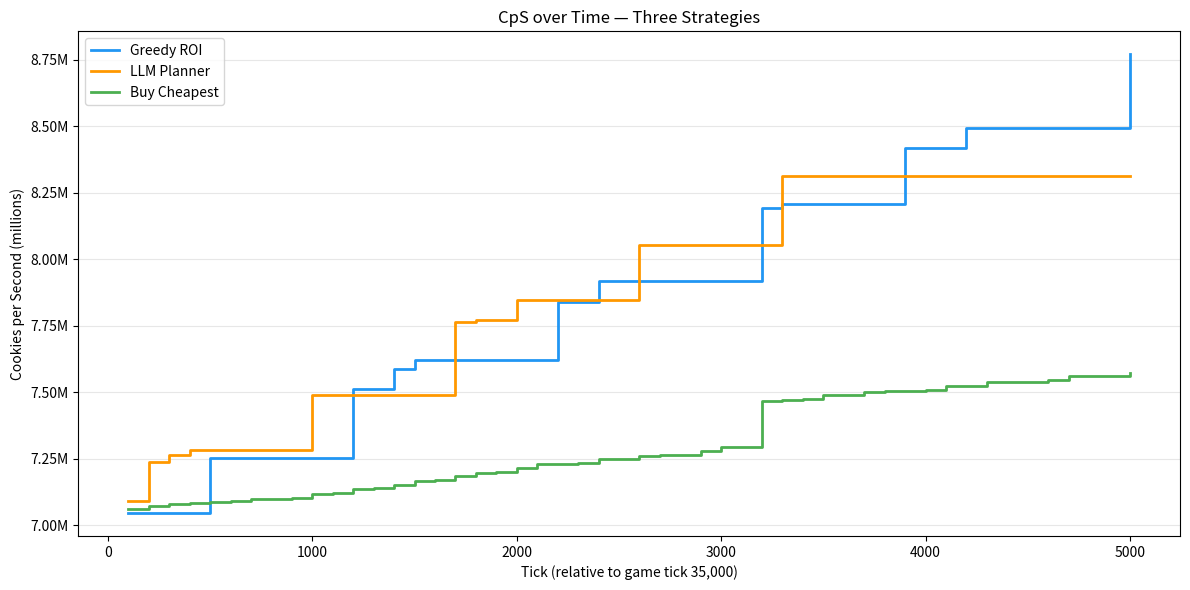
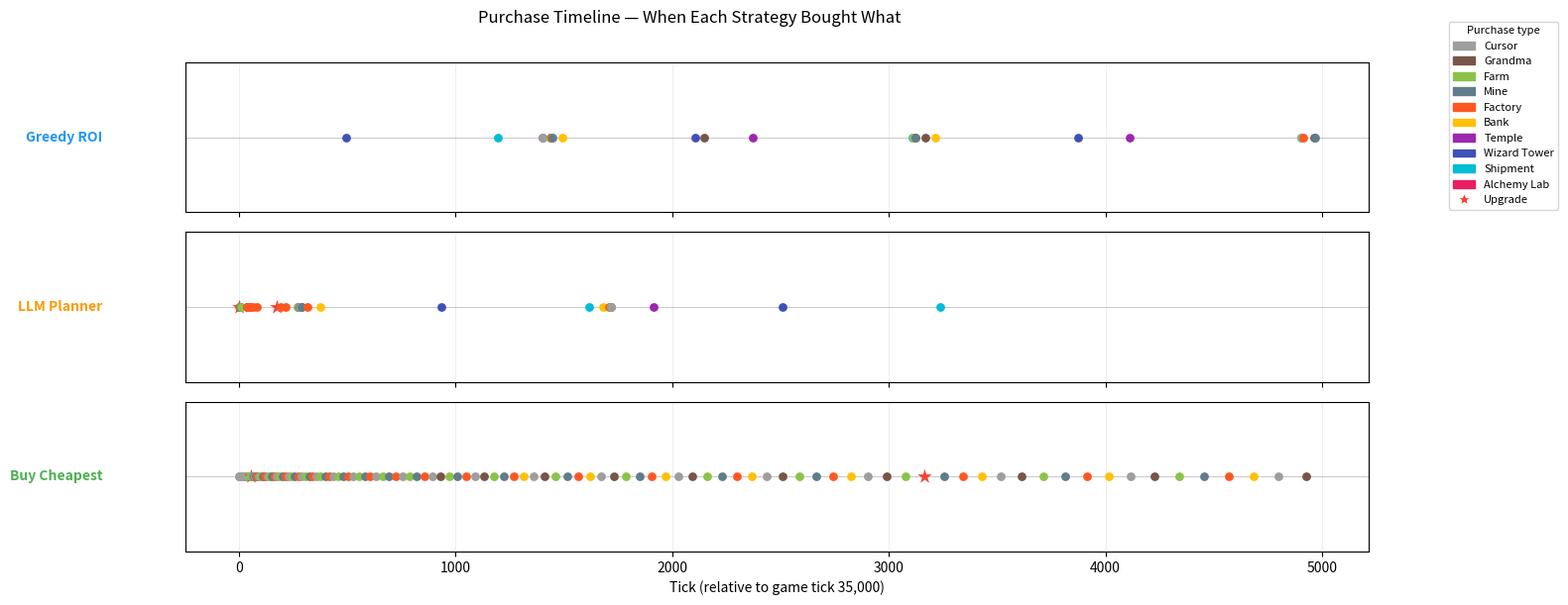
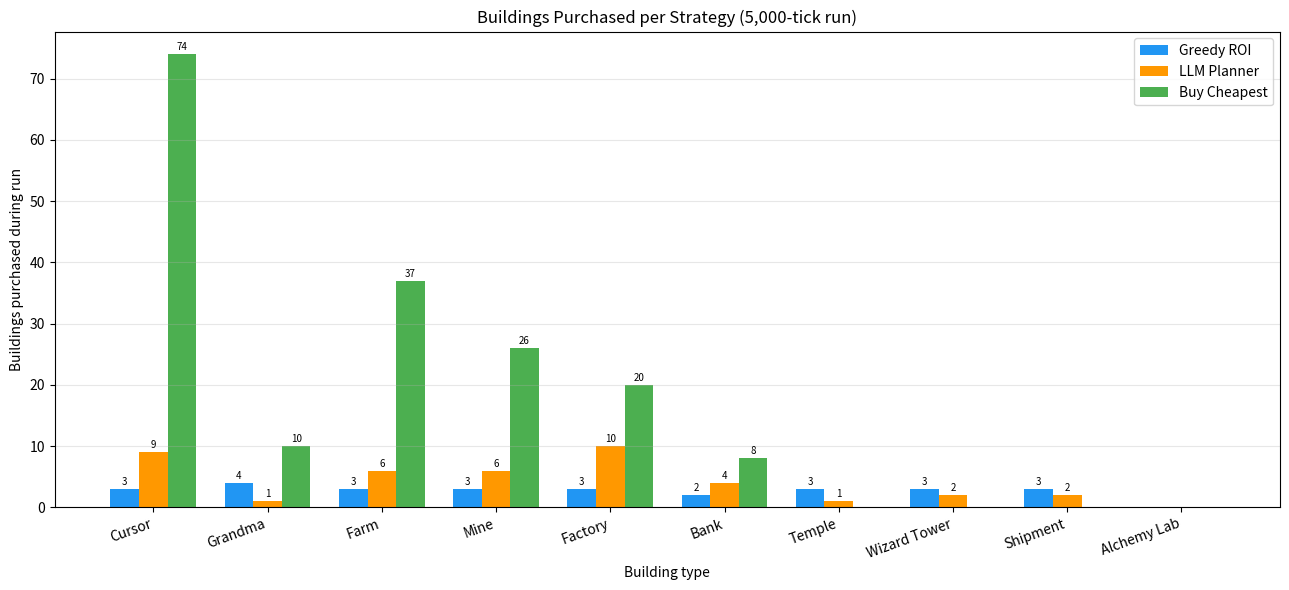

Reproduce these figures in Python, in order.
"""Generate three comparison charts for the three cookie clicker strategies."""
import matplotlib
matplotlib.use("Agg")
import matplotlib.pyplot as plt
import matplotlib.patches as mpatches
import numpy as np

# ── Colors ────────────────────────────────────────────────────────────────────
C_GREEDY  = "#2196F3"   # blue
C_LLM     = "#FF9800"   # orange
C_CHEAPEST = "#4CAF50"  # green

BUILDING_COLORS = {
    "Cursor":       "#9E9E9E",
    "Grandma":      "#795548",
    "Farm":         "#8BC34A",
    "Mine":         "#607D8B",
    "Factory":      "#FF5722",
    "Bank":         "#FFC107",
    "Temple":       "#9C27B0",
    "Wizard Tower": "#3F51B5",
    "Shipment":     "#00BCD4",
    "Alchemy Lab":  "#E91E63",
}
UPGRADE_COLOR = "#F44336"

# ── Time series ───────────────────────────────────────────────────────────────
ts_greedy = [
    (100,7045123.15),(200,7045123.15),(300,7045123.15),(400,7045123.15),
    (500,7252216.48),(600,7252216.48),(700,7252216.48),(800,7252216.48),
    (900,7252216.48),(1000,7252216.48),(1100,7252216.48),(1200,7512216.48),
    (1300,7512216.48),(1400,7587845.28),(1500,7619580.91),(1600,7619580.91),
    (1700,7619580.91),(1800,7619580.91),(1900,7619580.91),(2000,7619580.91),
    (2100,7619580.91),(2200,7840597.76),(2300,7840597.76),(2400,7916476.16),
    (2500,7916476.16),(2600,7916476.16),(2700,7916476.16),(2800,7916476.16),
    (2900,7916476.16),(3000,7916476.16),(3100,7916476.16),(3200,8194497.84),
    (3300,8208749.84),(3400,8208749.84),(3500,8208749.84),(3600,8208749.84),
    (3700,8208749.84),(3800,8208749.84),(3900,8416723.17),(4000,8416723.17),
    (4100,8416723.17),(4200,8492726.37),(4300,8492726.37),(4400,8492726.37),
    (4500,8492726.37),(4600,8492726.37),(4700,8492726.37),(4800,8492726.37),
    (4900,8492726.37),(5000,8771218.13),
]

ts_llm = [
    (100,7091702.69),(200,7238439.76),(300,7262815.09),(400,7282654.83),
    (500,7282654.83),(600,7282654.83),(700,7282654.83),(800,7282654.83),
    (900,7282654.83),(1000,7490041.49),(1100,7490041.49),(1200,7490041.49),
    (1300,7490041.49),(1400,7490041.49),(1500,7490041.49),(1600,7490041.49),
    (1700,7764237.49),(1800,7771302.11),(1900,7771302.11),(2000,7847055.71),
    (2100,7847055.71),(2200,7847055.71),(2300,7847055.71),(2400,7847055.71),
    (2500,7847055.71),(2600,8054442.37),(2700,8054442.37),(2800,8054442.37),
    (2900,8054442.37),(3000,8054442.37),(3100,8054442.37),(3200,8054442.37),
    (3300,8314442.37),(3400,8314442.37),(3500,8314442.37),(3600,8314442.37),
    (3700,8314442.37),(3800,8314442.37),(3900,8314442.37),(4000,8314442.37),
    (4100,8314442.37),(4200,8314442.37),(4300,8314442.37),(4400,8314442.37),
    (4500,8314442.37),(4600,8314442.37),(4700,8314442.37),(4800,8314442.37),
    (4900,8314442.37),(5000,8314442.37),
]

ts_cheapest = [
    (100,7061002.24),(200,7069730.67),(300,7077931.73),(400,7083578.35),
    (500,7087810.72),(600,7092043.09),(700,7096275.47),(800,7099357.28),
    (900,7103325.97),(1000,7116645.71),(1100,7120625.09),(1200,7133958.08),
    (1300,7137944.96),(1400,7152172.16),(1500,7165546.40),(1600,7169543.97),
    (1700,7183799.17),(1800,7197214.67),(1900,7198380.27),(2000,7215502.93),
    (2100,7228692.80),(2200,7228962.88),(2300,7232981.84),(2400,7247289.84),
    (2500,7247293.04),(2600,7260791.04),(2700,7261964.16),(2800,7264820.69),
    (2900,7279156.69),(3000,7292426.51),(3100,7292699.15),(3200,7467370.61),
    (3300,7468547.49),(3400,7474274.43),(3500,7488638.43),(3600,7488641.63),
    (3700,7502378.08),(3800,7502652.00),(3900,7503832.64),(4000,7509573.44),
    (4100,7523965.44),(4200,7523968.64),(4300,7537752.00),(4400,7538027.20),
    (4500,7539211.60),(4600,7544966.27),(4700,7559386.27),(4800,7559389.47),
    (4900,7559389.47),(5000,7573219.73),
]

# ── Purchase histories ────────────────────────────────────────────────────────
purchases_greedy = [
    (494,"buy_building","Wizard Tower"),(1197,"buy_building","Shipment"),
    (1400,"buy_building","Temple"),(1401,"buy_building","Cursor"),
    (1436,"buy_building","Grandma"),(1437,"buy_building","Farm"),
    (1444,"buy_building","Factory"),(1448,"buy_building","Mine"),
    (1491,"buy_building","Bank"),(2107,"buy_building","Wizard Tower"),
    (2147,"buy_building","Grandma"),(2370,"buy_building","Temple"),
    (3111,"buy_building","Shipment"),(3112,"buy_building","Cursor"),
    (3113,"buy_building","Farm"),(3121,"buy_building","Factory"),
    (3124,"buy_building","Mine"),(3168,"buy_building","Grandma"),
    (3214,"buy_building","Bank"),(3872,"buy_building","Wizard Tower"),
    (4111,"buy_building","Temple"),(4905,"buy_building","Shipment"),
    (4906,"buy_building","Cursor"),(4907,"buy_building","Farm"),
    (4915,"buy_building","Factory"),(4963,"buy_building","Grandma"),
    (4967,"buy_building","Mine"),
]

purchases_llm = [
    (1,"buy_upgrade","Factory grandma synergy"),(2,"buy_building","Factory"),
    (3,"buy_building","Factory"),(4,"buy_building","Factory"),
    (5,"buy_building","Bank"),(6,"buy_building","Mine"),
    (7,"buy_building","Mine"),(8,"buy_building","Farm"),
    (38,"buy_building","Grandma"),(39,"buy_building","Factory"),
    (51,"buy_building","Factory"),(51,"buy_building","Factory"),
    (66,"buy_building","Factory"),(83,"buy_building","Factory"),
    (175,"buy_upgrade","Factory tier 4"),(194,"buy_building","Factory"),
    (217,"buy_building","Factory"),(268,"buy_building","Bank"),
    (269,"buy_building","Farm"),(274,"buy_building","Mine"),
    (275,"buy_building","Farm"),(276,"buy_building","Cursor"),
    (277,"buy_building","Cursor"),(278,"buy_building","Cursor"),
    (281,"buy_building","Mine"),(282,"buy_building","Cursor"),
    (283,"buy_building","Cursor"),(284,"buy_building","Farm"),
    (285,"buy_building","Cursor"),(286,"buy_building","Cursor"),
    (287,"buy_building","Cursor"),(288,"buy_building","Farm"),
    (289,"buy_building","Mine"),(315,"buy_building","Factory"),
    (374,"buy_building","Bank"),(935,"buy_building","Wizard Tower"),
    (1616,"buy_building","Shipment"),(1680,"buy_building","Bank"),
    (1708,"buy_building","Factory"),(1715,"buy_building","Mine"),
    (1716,"buy_building","Farm"),(1717,"buy_building","Cursor"),
    (1912,"buy_building","Temple"),(2510,"buy_building","Wizard Tower"),
    (3239,"buy_building","Shipment"),
]

purchases_cheapest = [
    (1,"buy_building","Cursor"),(2,"buy_building","Cursor"),(3,"buy_building","Cursor"),
    (4,"buy_building","Cursor"),(5,"buy_building","Cursor"),(6,"buy_building","Cursor"),
    (7,"buy_building","Cursor"),(8,"buy_building","Cursor"),(9,"buy_building","Cursor"),
    (10,"buy_building","Cursor"),(11,"buy_building","Cursor"),(12,"buy_building","Cursor"),
    (13,"buy_building","Cursor"),(14,"buy_building","Cursor"),(15,"buy_building","Cursor"),
    (16,"buy_building","Cursor"),(17,"buy_building","Cursor"),(18,"buy_building","Cursor"),
    (19,"buy_building","Cursor"),(20,"buy_building","Cursor"),(21,"buy_building","Cursor"),
    (22,"buy_building","Cursor"),(23,"buy_building","Cursor"),(24,"buy_building","Cursor"),
    (25,"buy_building","Cursor"),(26,"buy_building","Cursor"),(27,"buy_building","Cursor"),
    (28,"buy_building","Cursor"),(29,"buy_building","Cursor"),(30,"buy_building","Cursor"),
    (31,"buy_building","Cursor"),(32,"buy_building","Cursor"),(33,"buy_building","Cursor"),
    (34,"buy_building","Cursor"),(35,"buy_building","Cursor"),(36,"buy_building","Cursor"),
    (37,"buy_building","Cursor"),(38,"buy_building","Farm"),(39,"buy_building","Cursor"),
    (40,"buy_building","Farm"),(41,"buy_building","Cursor"),(42,"buy_building","Farm"),
    (43,"buy_building","Cursor"),(44,"buy_building","Farm"),(45,"buy_building","Cursor"),
    (46,"buy_building","Farm"),(47,"buy_building","Cursor"),(48,"buy_building","Farm"),
    (49,"buy_building","Cursor"),(50,"buy_building","Farm"),(51,"buy_building","Cursor"),
    (52,"buy_building","Farm"),(53,"buy_building","Cursor"),(54,"buy_upgrade","Cursor tier 5"),
    (55,"buy_building","Farm"),(56,"buy_building","Cursor"),(57,"buy_building","Farm"),
    (58,"buy_building","Cursor"),(59,"buy_building","Farm"),(60,"buy_building","Cursor"),
    (61,"buy_building","Farm"),(62,"buy_building","Mine"),(63,"buy_building","Cursor"),
    (64,"buy_building","Farm"),(65,"buy_building","Mine"),(66,"buy_building","Cursor"),
    (67,"buy_building","Farm"),(68,"buy_building","Mine"),(69,"buy_building","Cursor"),
    (70,"buy_building","Farm"),(71,"buy_building","Mine"),(72,"buy_building","Cursor"),
    (73,"buy_building","Farm"),(74,"buy_building","Mine"),(75,"buy_building","Cursor"),
    (76,"buy_building","Farm"),(77,"buy_building","Mine"),(78,"buy_building","Cursor"),
    (79,"buy_building","Farm"),(80,"buy_building","Mine"),(82,"buy_building","Factory"),
    (91,"buy_building","Cursor"),(101,"buy_building","Farm"),(111,"buy_building","Mine"),
    (121,"buy_building","Factory"),(131,"buy_building","Cursor"),(142,"buy_building","Farm"),
    (153,"buy_building","Mine"),(165,"buy_building","Factory"),(176,"buy_building","Cursor"),
    (189,"buy_building","Farm"),(202,"buy_building","Mine"),(215,"buy_building","Factory"),
    (228,"buy_building","Cursor"),(243,"buy_building","Farm"),(258,"buy_building","Mine"),
    (273,"buy_building","Factory"),(289,"buy_building","Cursor"),(306,"buy_building","Farm"),
    (323,"buy_building","Mine"),(340,"buy_building","Factory"),(358,"buy_building","Cursor"),
    (377,"buy_building","Farm"),(397,"buy_building","Mine"),(417,"buy_building","Factory"),
    (437,"buy_building","Cursor"),(459,"buy_building","Farm"),(482,"buy_building","Mine"),
    (505,"buy_building","Factory"),(528,"buy_building","Cursor"),(554,"buy_building","Farm"),
    (580,"buy_building","Mine"),(606,"buy_building","Factory"),(633,"buy_building","Cursor"),
    (663,"buy_building","Farm"),(693,"buy_building","Mine"),(723,"buy_building","Factory"),
    (754,"buy_building","Cursor"),(788,"buy_building","Farm"),(822,"buy_building","Mine"),
    (857,"buy_building","Factory"),(892,"buy_building","Cursor"),(930,"buy_building","Grandma"),
    (969,"buy_building","Farm"),(1009,"buy_building","Mine"),(1049,"buy_building","Factory"),
    (1089,"buy_building","Cursor"),(1133,"buy_building","Grandma"),(1178,"buy_building","Farm"),
    (1223,"buy_building","Mine"),(1269,"buy_building","Factory"),(1314,"buy_building","Bank"),
    (1361,"buy_building","Cursor"),(1411,"buy_building","Grandma"),(1462,"buy_building","Farm"),
    (1514,"buy_building","Mine"),(1567,"buy_building","Factory"),(1619,"buy_building","Bank"),
    (1672,"buy_building","Cursor"),(1729,"buy_building","Grandma"),(1788,"buy_building","Farm"),
    (1848,"buy_building","Mine"),(1907,"buy_building","Factory"),(1967,"buy_building","Bank"),
    (2028,"buy_building","Cursor"),(2094,"buy_building","Grandma"),(2161,"buy_building","Farm"),
    (2229,"buy_building","Mine"),(2298,"buy_building","Factory"),(2366,"buy_building","Bank"),
    (2436,"buy_building","Cursor"),(2511,"buy_building","Grandma"),(2588,"buy_building","Farm"),
    (2666,"buy_building","Mine"),(2745,"buy_building","Factory"),(2823,"buy_building","Bank"),
    (2903,"buy_building","Cursor"),(2989,"buy_building","Grandma"),(3077,"buy_building","Farm"),
    (3166,"buy_upgrade","Factory tier 4"),(3254,"buy_building","Mine"),
    (3341,"buy_building","Factory"),(3429,"buy_building","Bank"),(3518,"buy_building","Cursor"),
    (3615,"buy_building","Grandma"),(3713,"buy_building","Farm"),(3813,"buy_building","Mine"),
    (3913,"buy_building","Factory"),(4014,"buy_building","Bank"),(4116,"buy_building","Cursor"),
    (4226,"buy_building","Grandma"),(4339,"buy_building","Farm"),(4453,"buy_building","Mine"),
    (4568,"buy_building","Factory"),(4683,"buy_building","Bank"),(4800,"buy_building","Cursor"),
    (4926,"buy_building","Grandma"),
]

# ── Building inventory ────────────────────────────────────────────────────────
BUILDINGS = ["Cursor","Grandma","Farm","Mine","Factory","Bank","Temple","Wizard Tower","Shipment","Alchemy Lab"]

inv_greedy   = [58, 110, 64, 58, 47, 41, 34, 21,  3, 0]
inv_llm      = [64, 107, 67, 61, 54, 43, 32, 20,  2, 0]
inv_cheapest = [129, 116, 98, 81, 64, 47, 31, 18, 0, 0]

# starting inventory (from 35k_greedy_roi.json)
inv_start = [55, 106, 61, 55, 44, 39, 31, 18, 0, 0]

# delta = what each strategy added
delta_greedy   = [inv_greedy[i]   - inv_start[i] for i in range(10)]
delta_llm      = [inv_llm[i]      - inv_start[i] for i in range(10)]
delta_cheapest = [inv_cheapest[i] - inv_start[i] for i in range(10)]


# ═══════════════════════════════════════════════════════════════════════════════
# Chart 1: CpS over time
# ═══════════════════════════════════════════════════════════════════════════════
fig1, ax1 = plt.subplots(figsize=(12, 6))

for ts, color, label in [
    (ts_greedy,   C_GREEDY,   "Greedy ROI"),
    (ts_llm,      C_LLM,      "LLM Planner"),
    (ts_cheapest, C_CHEAPEST, "Buy Cheapest"),
]:
    ticks = [t for t, _ in ts]
    cps   = [c / 1e6 for _, c in ts]
    ax1.step(ticks, cps, where="post", color=color, linewidth=2, label=label)

ax1.set_xlabel("Tick (relative to game tick 35,000)")
ax1.set_ylabel("Cookies per Second (millions)")
ax1.set_title("CpS over Time — Three Strategies")
ax1.legend()
ax1.yaxis.set_major_formatter(plt.FuncFormatter(lambda x, _: f"{x:.2f}M"))
ax1.grid(axis="y", alpha=0.3)
fig1.tight_layout()
fig1.savefig("chart_cps_over_time.png", dpi=150)
print("Saved chart_cps_over_time.png")


# ═══════════════════════════════════════════════════════════════════════════════
# Chart 2: Purchase timeline
# ═══════════════════════════════════════════════════════════════════════════════
fig2, axes = plt.subplots(3, 1, figsize=(14, 6), sharex=True)

strategy_data = [
    (purchases_greedy,   C_GREEDY,   "Greedy ROI",   axes[0]),
    (purchases_llm,      C_LLM,      "LLM Planner",  axes[1]),
    (purchases_cheapest, C_CHEAPEST, "Buy Cheapest",  axes[2]),
]

for purchases, strat_color, strat_label, ax in strategy_data:
    for tick, kind, target in purchases:
        if kind == "buy_upgrade":
            color = UPGRADE_COLOR
            marker = "*"
            size = 120
        else:
            color = BUILDING_COLORS.get(target, "#9E9E9E")
            marker = "o"
            size = 40
        ax.scatter(tick, 0, c=color, marker=marker, s=size, zorder=3, linewidths=0)

    ax.set_ylabel(strat_label, rotation=0, ha="right", va="center", labelpad=60,
                  color=strat_color, fontweight="bold")
    ax.set_yticks([])
    ax.set_ylim(-0.5, 0.5)
    ax.axhline(0, color="#cccccc", linewidth=0.8, zorder=1)
    ax.grid(axis="x", alpha=0.2)

axes[2].set_xlabel("Tick (relative to game tick 35,000)")
fig2.suptitle("Purchase Timeline — When Each Strategy Bought What", y=1.01)

# Legend: building types + upgrade marker
legend_handles = []
for name, color in BUILDING_COLORS.items():
    legend_handles.append(mpatches.Patch(color=color, label=name))
legend_handles.append(plt.Line2D([0],[0], marker="*", color="w", markerfacecolor=UPGRADE_COLOR,
                                  markersize=10, label="Upgrade"))
fig2.legend(handles=legend_handles, loc="upper right", bbox_to_anchor=(1.13, 1.0),
            fontsize=8, title="Purchase type", title_fontsize=8)

fig2.tight_layout()
fig2.savefig("chart_purchase_timeline.png", dpi=150, bbox_inches="tight")
print("Saved chart_purchase_timeline.png")


# ═══════════════════════════════════════════════════════════════════════════════
# Chart 3: Final building inventory (delta from start)
# ═══════════════════════════════════════════════════════════════════════════════
fig3, ax3 = plt.subplots(figsize=(13, 6))

x = np.arange(len(BUILDINGS))
width = 0.25

bars_g = ax3.bar(x - width, delta_greedy,   width, label="Greedy ROI",  color=C_GREEDY)
bars_l = ax3.bar(x,          delta_llm,      width, label="LLM Planner", color=C_LLM)
bars_c = ax3.bar(x + width,  delta_cheapest, width, label="Buy Cheapest", color=C_CHEAPEST)

ax3.set_xlabel("Building type")
ax3.set_ylabel("Buildings purchased during run")
ax3.set_title("Buildings Purchased per Strategy (5,000-tick run)")
ax3.set_xticks(x)
ax3.set_xticklabels(BUILDINGS, rotation=20, ha="right")
ax3.legend()
ax3.grid(axis="y", alpha=0.3)

# value labels on top of bars
for bars in (bars_g, bars_l, bars_c):
    for bar in bars:
        h = bar.get_height()
        if h > 0:
            ax3.text(bar.get_x() + bar.get_width() / 2, h + 0.3, str(int(h)),
                     ha="center", va="bottom", fontsize=7)

fig3.tight_layout()
fig3.savefig("chart_building_inventory.png", dpi=150)
print("Saved chart_building_inventory.png")
